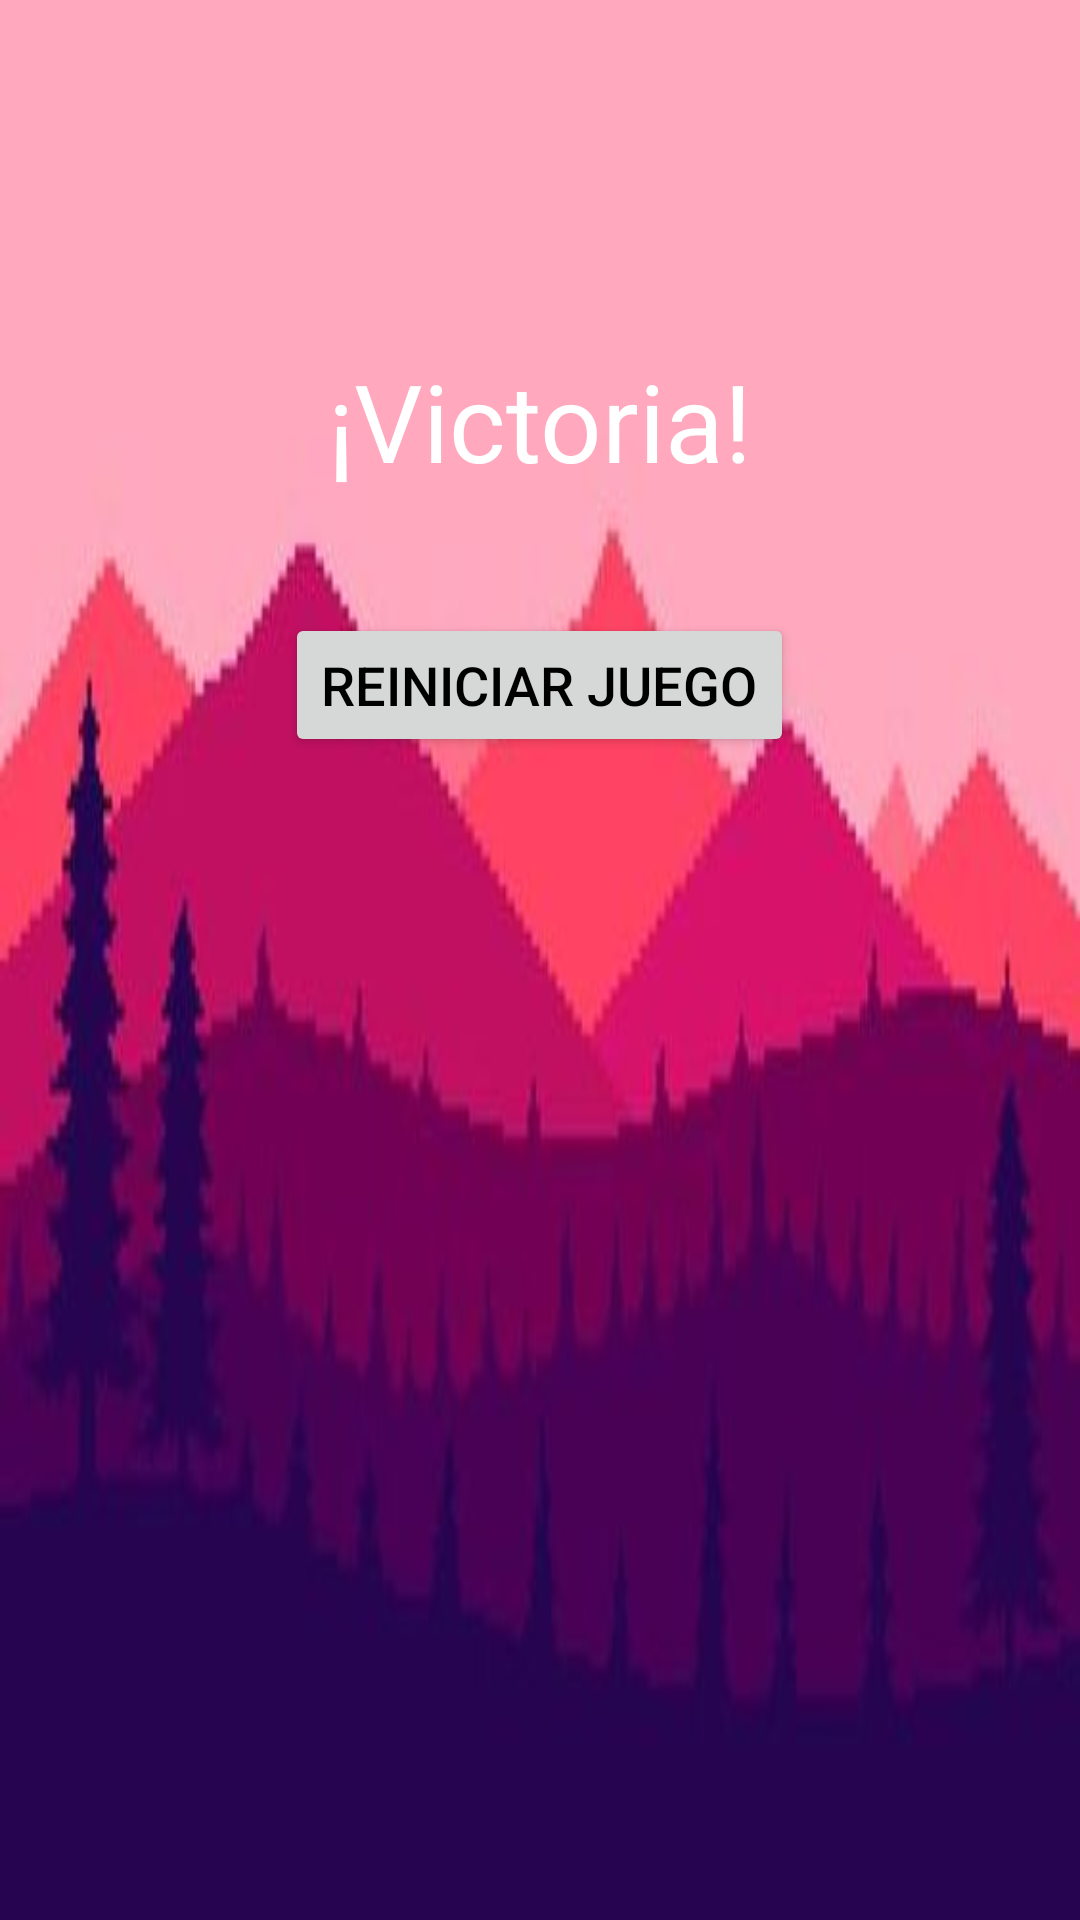

Here is an Android app screen rendered from its layout file. Give the layout XML and the strings, colors and styles it references.
<!-- AndroidManifest.xml: application theme Theme.KnightGame -->
<!-- res/layout/activity_victory.xml -->
<?xml version="1.0" encoding="utf-8"?>
<RelativeLayout xmlns:android="http://schemas.android.com/apk/res/android"
    android:layout_width="match_parent"
    android:layout_height="match_parent"
    android:background="@drawable/pixel_paisaje"
    android:padding="16dp">


    <TextView
    android:id="@+id/victoryMessage"
    android:layout_width="wrap_content"
    android:layout_height="wrap_content"
    android:text="¡Victoria!"
    android:textSize="36sp"
    android:textColor="#FFFFFF"
    android:layout_centerHorizontal="true"
    android:layout_marginTop="100dp"/>


    <ImageView
    android:id="@+id/knightImage"
    android:layout_width="150dp"
    android:layout_height="150dp"
    android:src="@drawable/ic_knight"
    android:layout_centerInParent="true"
    android:layout_marginTop="20dp"/>

    <Button
    android:id="@+id/restartButton"
    android:layout_width="wrap_content"
    android:layout_height="wrap_content"
    android:text="Reiniciar Juego"
    android:textSize="18sp"
    android:textColor="#000000"
    android:layout_below="@id/victoryMessage"
    android:layout_centerHorizontal="true"
    android:layout_marginTop="40dp"/>
    </RelativeLayout>
<!-- resources referenced by this layout -->
<resources>
  <!-- drawable pixel_paisaje: jpg bitmap (drawable, 12930 bytes) -->
  <style name="Theme.KnightGame" parent="Theme.AppCompat.Light.DarkActionBar">
          
          <item name="colorPrimary">@color/purple_500</item>
          <item name="colorPrimaryDark">@color/purple_700</item>
          <item name="colorAccent">@color/teal_200</item>
      </style>
  <color name="purple_500">#FF6200EE</color>
  <color name="purple_700">#FF3700B3</color>
  <color name="teal_200">#FF03DAC5</color>
</resources>
